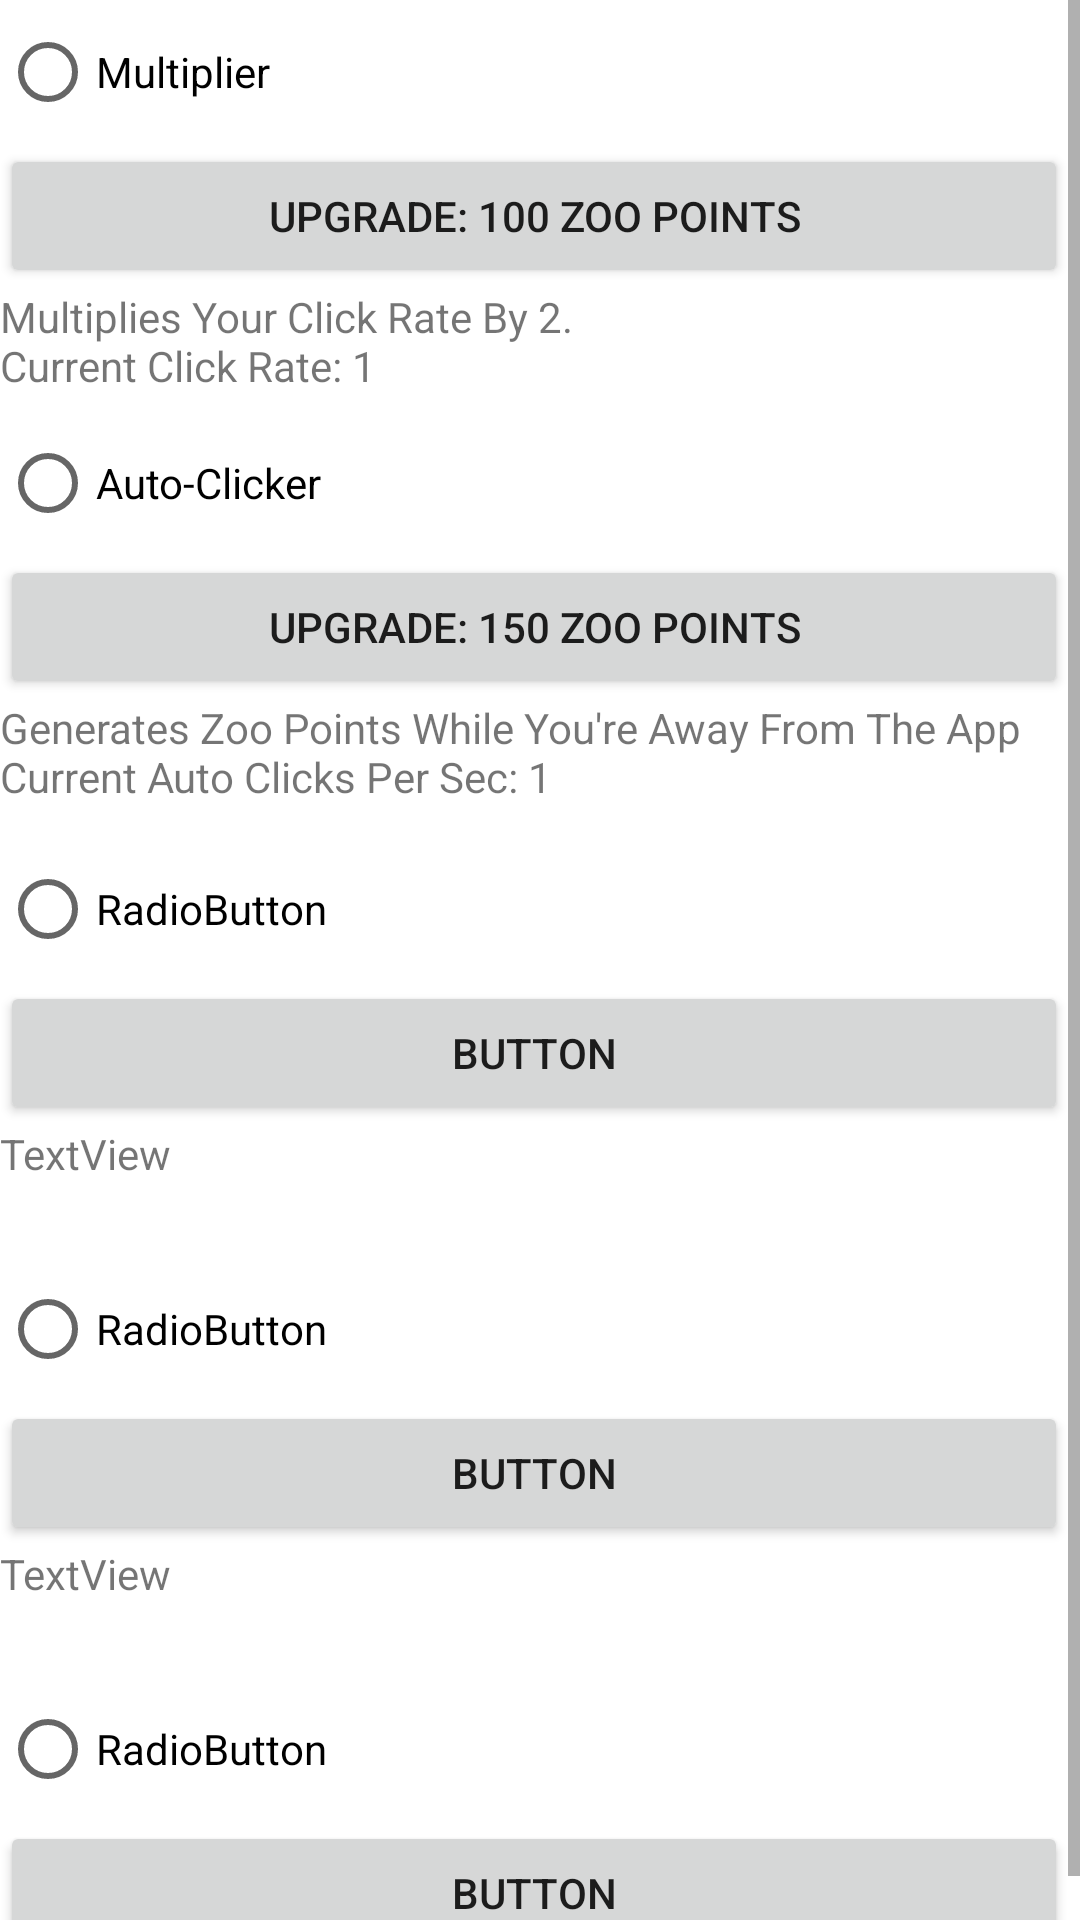

The Android layout XML behind this screen, and the referenced resources:
<!-- AndroidManifest.xml: application theme Theme.MyApplication -->
<!-- res/layout/activity_zoo_store_boosters.xml -->
<?xml version="1.0" encoding="utf-8"?>

<androidx.constraintlayout.widget.ConstraintLayout xmlns:android="http://schemas.android.com/apk/res/android"
    xmlns:app="http://schemas.android.com/apk/res-auto"
    xmlns:tools="http://schemas.android.com/tools"
    android:layout_width="match_parent"
    android:layout_height="match_parent"
    tools:context=".MyZooBoosters">

    <ScrollView
        android:layout_width="match_parent"
        android:layout_height="match_parent">
        <RadioGroup
            android:layout_width="356dp"
            android:layout_height="636dp"
            app:layout_constraintBottom_toBottomOf="parent"
            app:layout_constraintEnd_toEndOf="parent"
            app:layout_constraintStart_toStartOf="parent"
            app:layout_constraintTop_toTopOf="parent">

            <RadioButton
                android:id="@+id/radioButton11"
                android:layout_width="match_parent"
                android:layout_height="wrap_content"
                android:text="Multiplier" />

            <Button
                android:id="@+id/button4"
                android:layout_width="match_parent"
                android:layout_height="wrap_content"
                android:text="Upgrade: 100 Zoo Points" />

            <TextView
                android:id="@+id/textView"
                android:layout_width="match_parent"
                android:layout_height="41dp"
                android:text="Multiplies Your Click Rate By 2.
                                                   Current Click Rate: 1" />

            <RadioButton
                android:id="@+id/radioButton"
                android:layout_width="match_parent"
                android:layout_height="wrap_content"
                android:text="Auto-Clicker" />

            <Button
                android:id="@+id/button3"
                android:layout_width="match_parent"
                android:layout_height="wrap_content"
                android:text="Upgrade: 150 Zoo Points" />

            <TextView
                android:id="@+id/textView4"
                android:layout_width="match_parent"
                android:layout_height="46dp"
                android:text="Generates Zoo Points While You're Away From The App
                                      Current Auto Clicks Per Sec: 1" />

            <RadioButton
                android:id="@+id/radioButton12"
                android:layout_width="match_parent"
                android:layout_height="wrap_content"
                android:text="RadioButton" />

            <Button
                android:id="@+id/button2"
                android:layout_width="match_parent"
                android:layout_height="wrap_content"
                android:text="Button" />

            <TextView
                android:id="@+id/textView3"
                android:layout_width="match_parent"
                android:layout_height="44dp"
                android:text="TextView" />

            <RadioButton
                android:id="@+id/radioButton13"
                android:layout_width="match_parent"
                android:layout_height="wrap_content"
                android:text="RadioButton" />

            <Button
                android:id="@+id/button"
                android:layout_width="match_parent"
                android:layout_height="wrap_content"
                android:text="Button" />

            <TextView
                android:id="@+id/textView2"
                android:layout_width="match_parent"
                android:layout_height="44dp"
                android:text="TextView" />

            <RadioButton
                android:id="@+id/radioButton2"
                android:layout_width="match_parent"
                android:layout_height="wrap_content"
                android:text="RadioButton" />

            <Button
                android:id="@+id/button5"
                android:layout_width="match_parent"
                android:layout_height="wrap_content"
                android:text="Button" />


        </RadioGroup>
    </ScrollView>
</androidx.constraintlayout.widget.ConstraintLayout>
<!-- resources referenced by this layout -->
<resources>
  <style name="Theme.MyApplication" parent="Theme.MaterialComponents.DayNight.DarkActionBar">
          
          <item name="colorPrimary">@color/teal_200</item>
          <item name="colorPrimaryVariant">@color/teal_700</item>
          <item name="colorOnPrimary">@color/white</item>
          
          <item name="colorSecondary">@color/teal_200</item>
          <item name="colorSecondaryVariant">@color/teal_700</item>
          <item name="colorOnSecondary">@color/black</item>
          
          <item name="android:statusBarColor" tools:targetApi="l">?attr/colorPrimaryVariant</item>
          
      </style>
  <!-- not gathered from this repository: default colours our renderer supplied (Android Studio template values) -->
  <color name="teal_200">#FF03DAC5</color>
  <color name="teal_700">#FF018786</color>
  <color name="black">#FF000000</color>
  <color name="white">#FFFFFFFF</color>
</resources>
